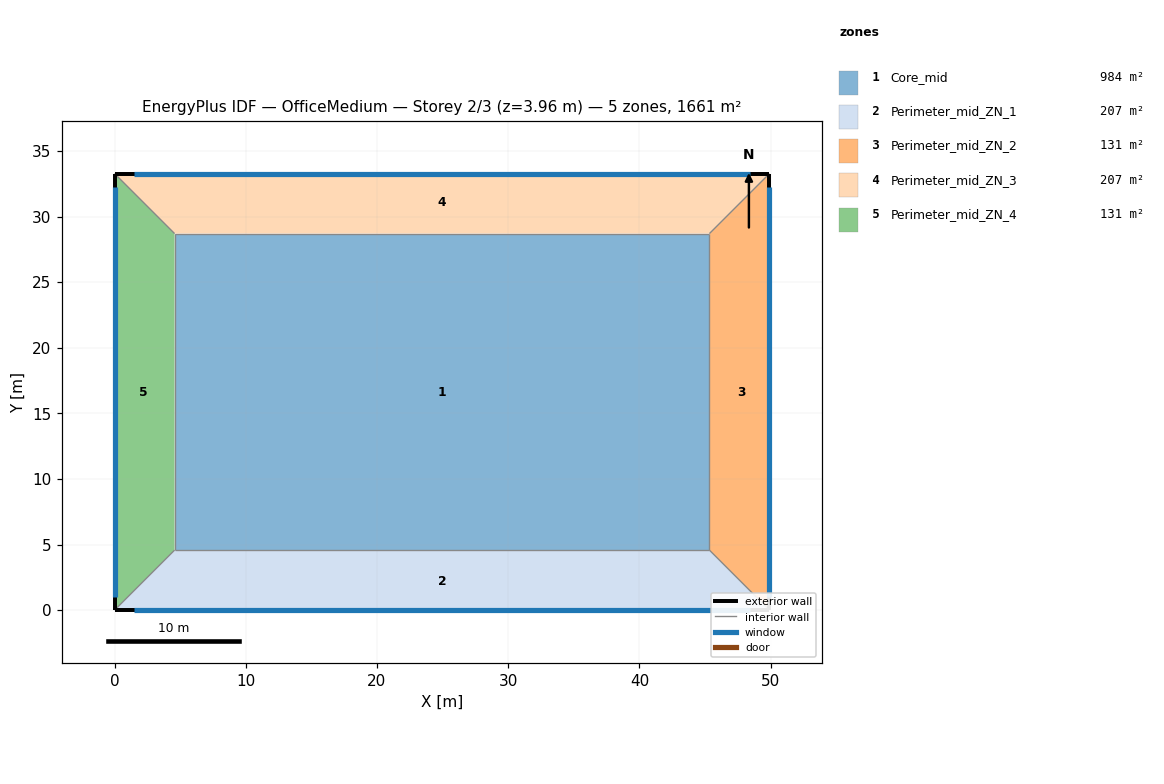
=== STOREY PLAN SPEC (per zone: floor XY polygon, exterior-wall plan segments, windows/doors) ===
zone 1: Core_mid  (983.5 m²)
  floor: (45.34, 28.70) (45.34, 4.57) (4.57, 4.57) (4.57, 28.70)
  interior walls: 4
zone 2: Perimeter_mid_ZN_1  (207.3 m²)
  floor: (0.00, 0.00) (4.57, 4.57) (45.34, 4.57) (49.91, 0.00)
  exterior wall: (0.00, 0.00) – (49.91, 0.00)  [49.9 m]
    window: (1.51, 0.00) – (48.40, 0.00)  [57.6 m²]
  interior walls: 1
zone 3: Perimeter_mid_ZN_2  (131.3 m²)
  floor: (49.91, 0.00) (45.34, 4.57) (45.34, 28.70) (49.91, 33.27)
  exterior wall: (49.91, 0.00) – (49.91, 33.27)  [33.3 m]
    window: (49.91, 1.01) – (49.91, 32.26)  [38.4 m²]
  interior walls: 1
zone 4: Perimeter_mid_ZN_3  (207.3 m²)
  floor: (49.91, 33.27) (45.34, 28.70) (4.57, 28.70) (0.00, 33.27)
  exterior wall: (49.91, 33.27) – (0.00, 33.27)  [49.9 m]
    window: (48.40, 33.27) – (1.51, 33.27)  [57.6 m²]
  interior walls: 1
zone 5: Perimeter_mid_ZN_4  (131.3 m²)
  floor: (0.00, 33.27) (4.57, 28.70) (4.57, 4.57) (0.00, 0.00)
  exterior wall: (0.00, 33.27) – (0.00, 0.00)  [33.3 m]
    window: (0.00, 32.26) – (0.00, 1.01)  [38.4 m²]
  interior walls: 1

=== DERIVED (storey summary) ===
Building: OfficeMedium
Storey: 2 of 3  (floor level z = 3.96 m)
Storey gross floor area: 1660.7 m²
Zones on this storey: 5
  - Core_mid: floor 983.5 m²
  - Perimeter_mid_ZN_1: floor 207.3 m²; exterior wall 49.9 m (136.9 m²); 1 window(s) 57.6 m²; WWR 42.1%
  - Perimeter_mid_ZN_2: floor 131.3 m²; exterior wall 33.3 m (91.3 m²); 1 window(s) 38.4 m²; WWR 42.1%
  - Perimeter_mid_ZN_3: floor 207.3 m²; exterior wall 49.9 m (136.9 m²); 1 window(s) 57.6 m²; WWR 42.1%
  - Perimeter_mid_ZN_4: floor 131.3 m²; exterior wall 33.3 m (91.3 m²); 1 window(s) 38.4 m²; WWR 42.1%
Zone adjacency: (none detected)